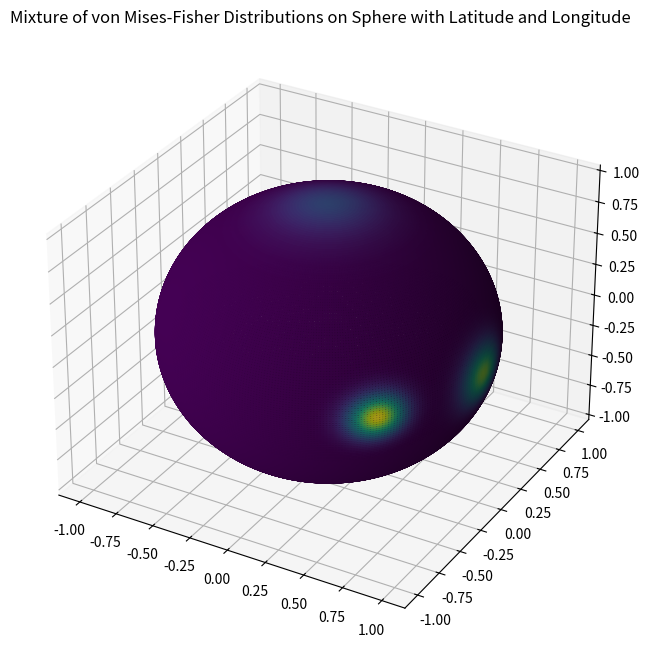

Here is the Python script that generated this plot:
import numpy as np
import matplotlib.pyplot as plt
from mpl_toolkits.mplot3d import Axes3D
import os
from scipy.special import iv


# Define von Mises-Fisher PDF
def vmf_pdf(x, mu, kappa):
    d = len(mu)
    C_d = kappa ** (d / 2 - 1) / ((2 * np.pi) ** (d / 2) * iv(d / 2 - 1, kappa))
    return C_d * np.exp(kappa * mu.dot(x))


def visualize_and_save(data, filename):
    lat_rad = data["latitude"]
    lon_rad = data["longitude"]
    pdf_values = data["target"]

    latitude, longitude = np.meshgrid(lat_rad, lon_rad, indexing="ij")
    x = np.cos(latitude) * np.cos(longitude)
    y = np.cos(latitude) * np.sin(longitude)
    z = np.sin(latitude)

    fig = plt.figure(figsize=(8, 8))
    ax = fig.add_subplot(111, projection="3d")
    pdf_values /= pdf_values.max()
    ax.plot_surface(
        x,
        y,
        z,
        rstride=1,
        cstride=1,
        facecolors=plt.cm.viridis(pdf_values),
        alpha=0.6,
        antialiased=True,
    )
    plt.title(
        "Mixture of von Mises-Fisher Distributions on Sphere with Latitude and Longitude"
    )
    plt.savefig(filename + ".png")
    # plt.show()
    np.savez(filename, **data)


def main():
    # Example weights, mu's and kappa's
    weights = [0.3, 0.4, 0.3]
    mu_values = np.array(
        [[0, 0, 1], [1, 0, 0], [np.sqrt(2) / 2.0, -np.sqrt(2) / 2.0, 0]]
    )
    kappa_values = [20.0, 50.0, 80.0]

    lat_deg = np.linspace(-90, 90, 180)
    lon_deg = np.linspace(0, 360, 360)
    lat_rad, lon_rad = np.deg2rad(lat_deg), np.deg2rad(lon_deg)

    output_dir = (
        "./dataset/spatial/vmm/"
        + str(int(kappa_values[0]))
        + "_"
        + str(int(kappa_values[1]))
        + "_"
        + str(int(kappa_values[2]))
    )
    os.makedirs(output_dir, exist_ok=True)

    data = {"latitude": lat_rad, "longitude": lon_rad}
    latitude, longitude = np.meshgrid(lat_rad, lon_rad, indexing="ij")
    x = np.cos(latitude) * np.cos(longitude)
    y = np.cos(latitude) * np.sin(longitude)
    z = np.sin(latitude)

    mixture_pdf_values = np.zeros_like(z)
    for weight, mu, kappa in zip(weights, mu_values, kappa_values):
        pdf_values = np.zeros_like(z)
        for lat_idx in range(len(lat_rad)):
            for lon_idx in range(len(lon_rad)):
                pdf_values[lat_idx, lon_idx] = vmf_pdf(
                    np.array(
                        [x[lat_idx, lon_idx], y[lat_idx, lon_idx], z[lat_idx, lon_idx]]
                    ),
                    mu,
                    kappa,
                )

        mixture_pdf_values += weight * pdf_values  # forming the mixture pdf

    data["target"] = mixture_pdf_values
    filename = os.path.join(output_dir, "data")
    visualize_and_save(data, filename)


if __name__ == "__main__":
    main()
